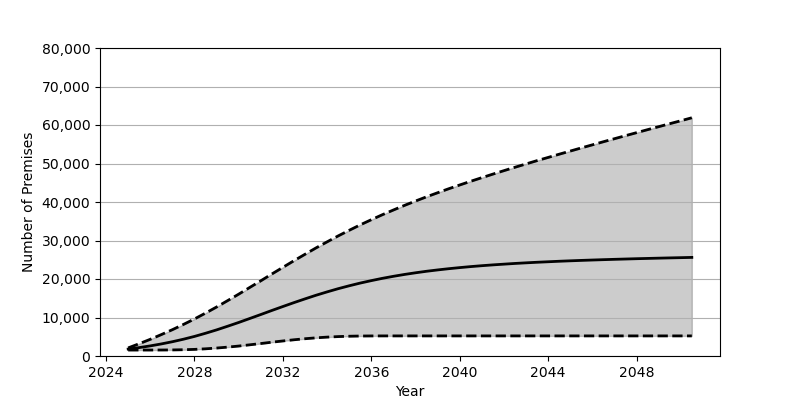

Values plotted in this chart, from the file beside it:
Date, Low, Base, High
2025-01, 1548, 1801, 2106
2025-07, 1548, 2180, 3189
2026-01, 1550, 2626, 4337
2026-07, 1558, 3130, 5553
2027-01, 1578, 3707, 6834
2027-07, 1627, 4352, 8185
2028-01, 1718, 5084, 9621
2028-07, 1866, 5902, 11138
2029-01, 2065, 6782, 12731
2029-07, 2305, 7726, 14376
2030-01, 2586, 8710, 16067
2030-07, 2904, 9731, 17793
2031-01, 3237, 10772, 19534
2031-07, 3582, 11817, 21288
2032-01, 3907, 12851, 23028
2032-07, 4213, 13861, 24744
2033-01, 4486, 14840, 26427
2033-07, 4718, 15776, 28074
2034-01, 4905, 16654, 29655
2034-07, 5041, 17478, 31181
2035-01, 5136, 18240, 32652
2035-07, 5189, 18940, 34058
2036-01, 5211, 19579, 35402
2036-07, 5219, 20169, 36694
2037-01, 5220, 20700, 37932
2037-07, 5220, 21179, 39114
2038-01, 5220, 21614, 40255
2038-07, 5220, 22007, 41350
2039-01, 5220, 22357, 42407
2039-07, 5220, 22672, 43432
2040-01, 5220, 22960, 44424
2040-07, 5220, 23222, 45387
2041-01, 5220, 23456, 46329
2041-07, 5220, 23666, 47241
2042-01, 5220, 23856, 48147
2042-07, 5220, 24039, 49023
2043-01, 5220, 24199, 49893
2043-07, 5220, 24347, 50746
2044-01, 5220, 24478, 51580
2044-07, 5220, 24609, 52414
2045-01, 5220, 24724, 53236
2045-07, 5220, 24830, 54048
2046-01, 5220, 24929, 54851
2046-07, 5220, 25021, 55651
2047-01, 5220, 25110, 56445
2047-07, 5220, 25190, 57231
2048-01, 5220, 25272, 58012
2048-07, 5220, 25342, 58793
2049-01, 5220, 25415, 59568
2049-07, 5220, 25480, 60339
2050-01, 5220, 25543, 61105
2050-07, 5220, 25608, 61878
